Run: headless pygame with SDL's dummy video driver; simulated clock (each Clock.tick advances the game by its frame time, no real sleeping); random seed 0; keys injected as events and as key.get_pressed() state; mouse plan: one left click at the window centre at the start of phase 2, then a move to the lower-right quarter at the start of phase 3.
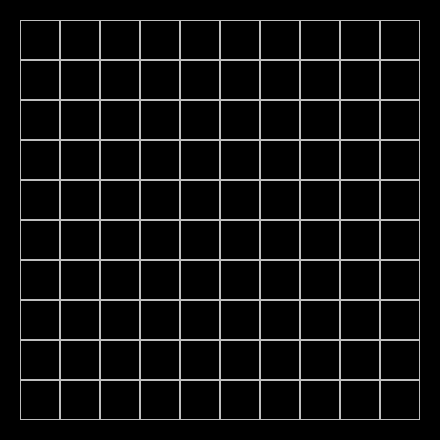
Frame 1 of 4 · flips 1–60 · no input
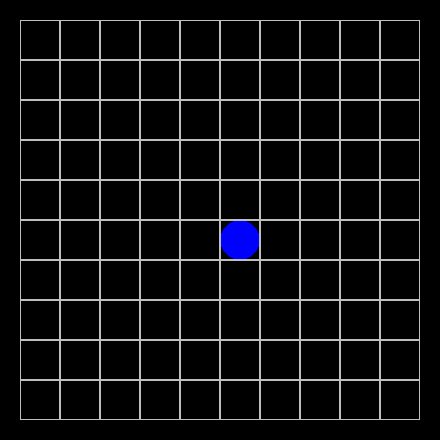
Frame 2 of 4 · flips 61–180 · clicked the window centre · tapped SPACE, RETURN · held RIGHT (→), D
Frame 3 of 4 · flips 181–300 · moved the mouse to the lower-right quarter · held DOWN (↓), S · screen unchanged from frame 2, image omitted
Frame 4 of 4 · flips 301–420 · held LEFT (←), A, UP (↑), W · screen unchanged from frame 3, image omitted

The pygame program that drew these frames:

from random import choice

import pygame

pygame.init()


class Board:
    def __init__(self, w, h):
        self.w = w
        self.h = h
        self.board = [[0] * w for i in range(h)]
        self.left = 10
        self.right = 10
        self.cell_size = 30
        self.has_red = None

    def set_view(self, left, top, cell_size):
        self.left = left
        self.top = top
        self.cell_size = cell_size

    def get_cell(self, mouse_pos):
        x_pos, y_pos = mouse_pos
        x = (x_pos - self.left) // self.cell_size
        y = (y_pos - self.left) // self.cell_size
        if 0 <= x < self.w and 0 <= y <= self.h - 1:
            return x, y

        return None

    def process_click(self, mouse_pos):
        cell = self.get_cell(mouse_pos)
        if cell:
            y, x = cell
            if self.board[x][y] == 0:
                if self.has_red:
                    self.b1 = False
                    self.b2 = False
                    self.b3 = False
                    self.b4 = False
                    if self.has_path(*self.has_red, x, y):
                        self.board[x][y] = 1
                        self.board[self.has_red[0]][self.has_red[1]] = 0
                        self.has_red = None
                    else:
                        self.board[self.has_red[0]][self.has_red[1]] = 2
                else:
                    self.board[x][y] = 1
            elif self.board[x][y] == 1:
                if self.has_red:
                    self.board[self.has_red[0]][self.has_red[1]] = 1
                self.has_red = [x, y]
                self.board[x][y] = 2
            elif self.board[x][y] == 2:
                self.has_red = None
                self.board[x][y] = 1


class Lines(Board):
    def render(self, screen):
        for y in range(self.h):
            for x in range(self.w):
                if self.board[y][x] == 1:
                    pygame.draw.circle(screen, pygame.Color((0, 0, 255)),
                                       (x * self.cell_size + self.left + self.cell_size / 2,
                                        y * self.cell_size + self.top + self.cell_size / 2), self.cell_size / 2)
                elif self.board[y][x] == 2:
                    pygame.draw.circle(screen, pygame.Color((255, 0, 0)),
                                       (x * self.cell_size + self.left + self.cell_size / 2,
                                        y * self.cell_size + self.top + self.cell_size / 2), self.cell_size / 2)

                pygame.draw.rect(screen, pygame.Color((190, 190, 190)),
                                 (x * self.cell_size + self.left, y * self.cell_size + self.top,
                                  self.cell_size, self.cell_size), 1)

    def has_path(self, x1, y1, x2, y2):
        # print(x1, y1, x2, y2)
        if x1 == x2 and y1 == y2:
            return True
        else:
            # if self.board[x1][y1] != 0:
            #     return False
            # self.board[x1][x2] = 3
            self.board[x1][y1] = 3

            w1 = w2 = w3 = w4 = False

            if x1 - 1 < 0:
                self.b1 = True
            if not self.b1 and self.board[x1 - 1][y1] == 0:
                w1 = self.has_path(x1 - 1, y1, x2, y2)
            for i in range(self.h):
                for j in range(self.w):
                    if self.board[i][j] == 3:
                        self.board[i][j] = 0
            if x1 + 1 > self.w - 1:
                self.b2 = True
            if not self.b2 and self.board[x1 + 1][y1] == 0:
                w2 = self.has_path(x1 + 1, y1, x2, y2)
            for i in range(self.h):
                for j in range(self.w):
                    if self.board[i][j] == 3:
                        self.board[i][j] = 0
            if y1 - 1 < 0:
                self.b3 = True
            if not self.b3 and self.board[x1][y1 - 1] == 0:
                w3 = self.has_path(x1, y1 - 1, x2, y2)
            for i in range(self.h):
                for j in range(self.w):
                    if self.board[i][j] == 3:
                        self.board[i][j] = 0
            if y1 + 1 > self.h - 1:
                self.b4 = True
            if not self.b4 and self.board[x1][y1 + 1] == 0:
                print(123)
                w4 = self.has_path(x1, y1 + 1, x2, y2)
            for i in range(self.h):
                for j in range(self.w):
                    if self.board[i][j] == 3:
                        self.board[i][j] = 0
            # if self.b1 and self.b2 and self.b3 and self.b3:
            #     print(123)
            #     return False

            return w1 or w2 or w3 or w4
            # e = True
            # if x1 > 0:
            #     # e = False
            # if x1 < self.w - 1:
            # e = False
            # w3 = self.has_path(x1, y1 - 1, x2, y2)
            # w4 = self.has_path(x1, y1 + 1, x2, y2)
            # if e:
            #     return False
            # return w1 or w2
            # return w1 or w2 or w3 or w4


size = 440, 440
screen = pygame.display.set_mode(size)
FPS = 60
clock = pygame.time.Clock()

board = Lines(10, 10)
board.set_view(20, 20, 40)
run = True
while run:
    for event in pygame.event.get():
        if event.type == pygame.QUIT:
            run = False
        if event.type == pygame.MOUSEBUTTONDOWN:
            board.process_click(event.pos)

    screen.fill((0, 0, 0))
    board.render(screen)
    clock.tick(FPS)
    pygame.display.flip()

pygame.quit()
